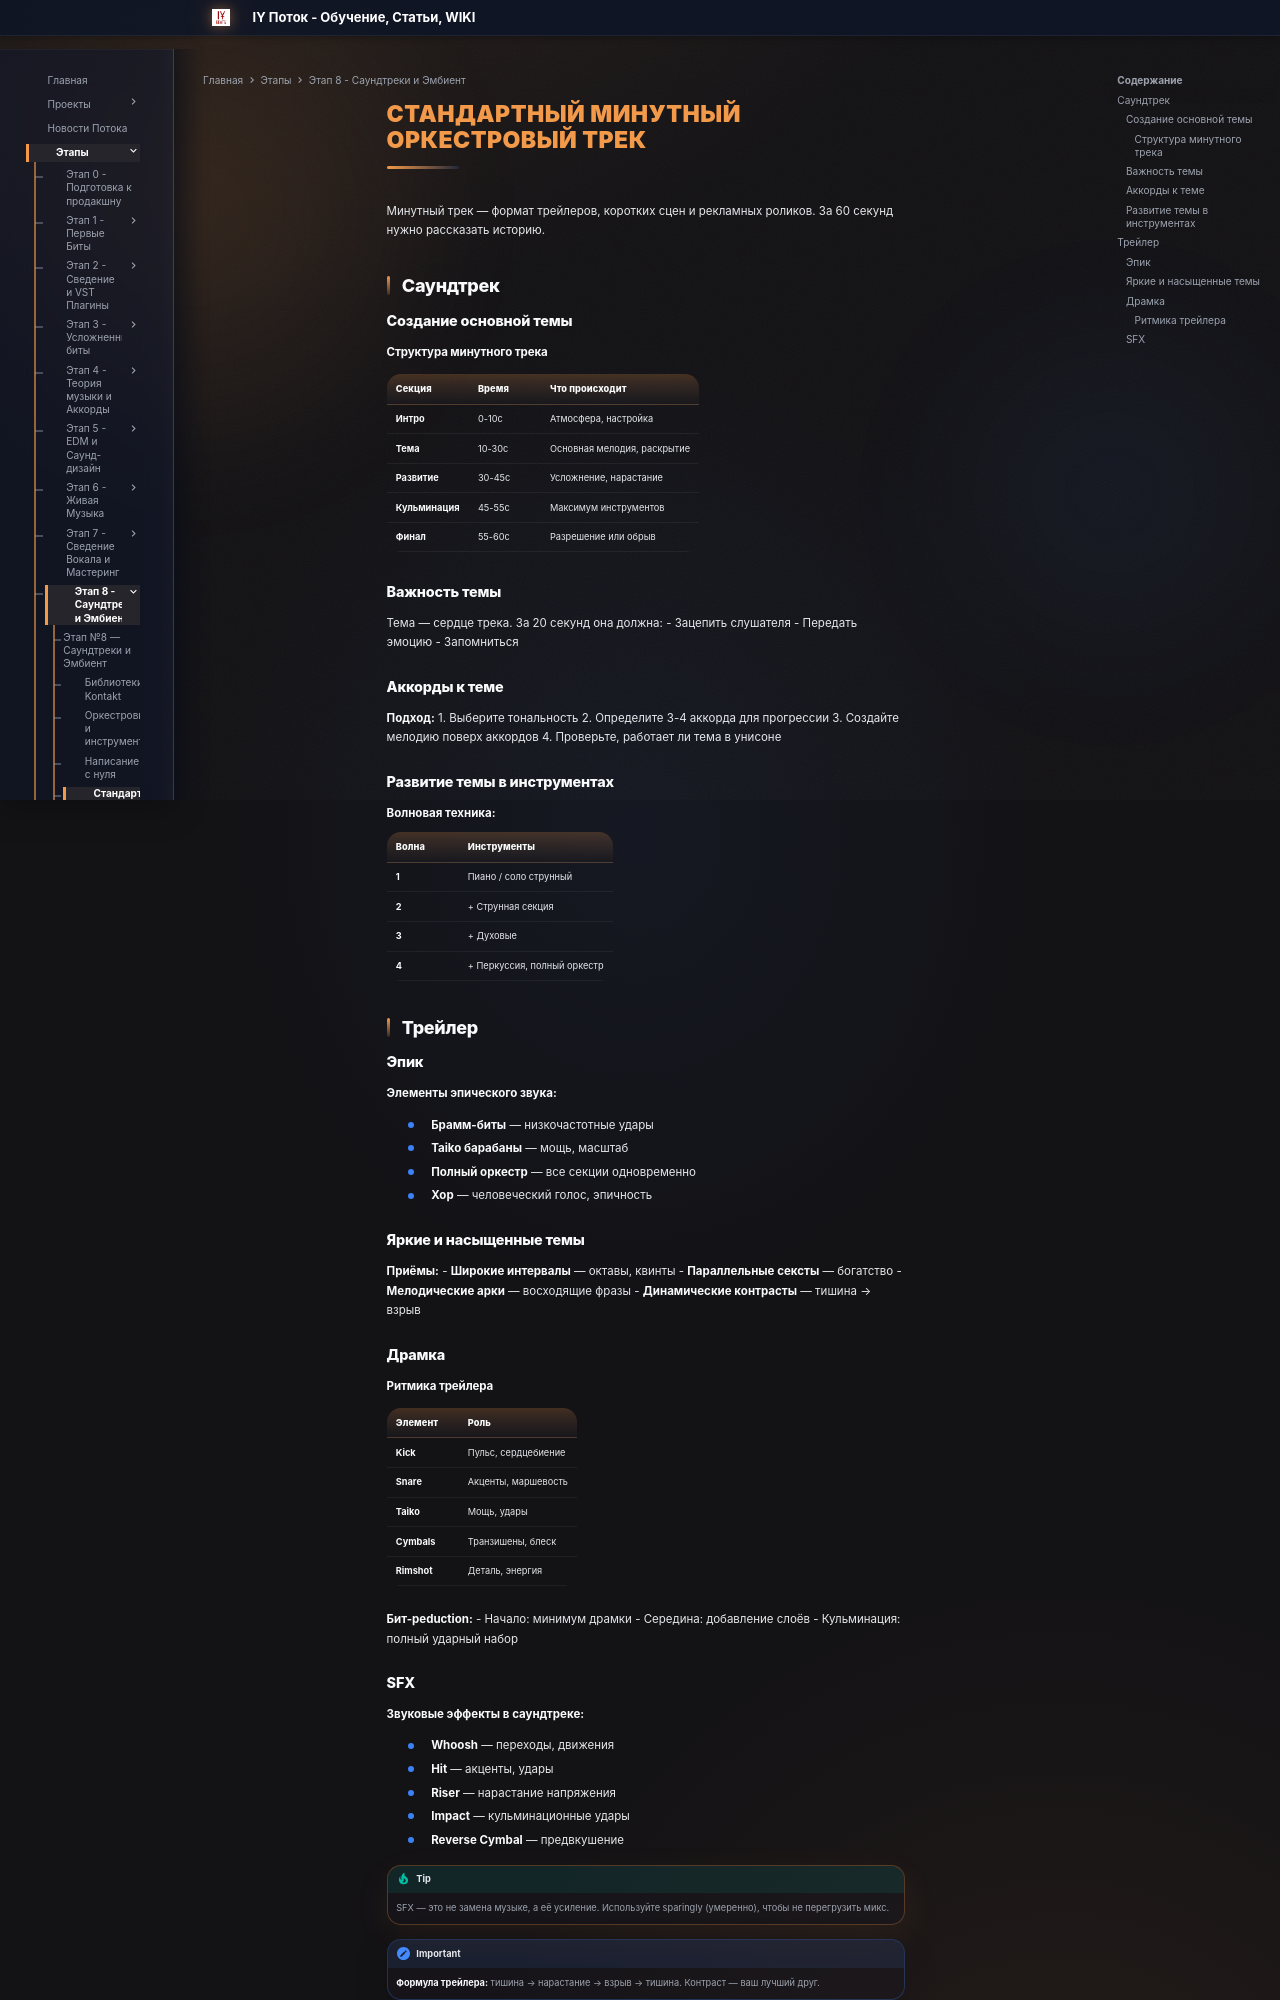

repository: programmcompose/potoksite · page: etap8/standartnyy-trak/index.html · generator: mkdocs

# Стандартный минутный оркестровый трек

Минутный трек — формат трейлеров, коротких сцен и рекламных роликов. За 60 секунд нужно рассказать историю.

## Саундтрек

### Создание основной темы

#### Структура минутного трека

| Секция | Время | Что происходит |
|--------|-------|---------------|
| **Интро** | 0-10с | Атмосфера, настройка |
| **Тема** | 10-30с | Основная мелодия, раскрытие |
| **Развитие** | 30-45с | Усложнение, нарастание |
| **Кульминация** | 45-55с | Максимум инструментов |
| **Финал** | 55-60с | Разрешение или обрыв |

### Важность темы

Тема — сердце трека. За 20 секунд она должна:
- Зацепить слушателя
- Передать эмоцию
- Запомниться

### Аккорды к теме

**Подход:**
1. Выберите тональность
2. Определите 3-4 аккорда для прогрессии
3. Создайте мелодию поверх аккордов
4. Проверьте, работает ли тема в унисоне

### Развитие темы в инструментах

**Волновая техника:**

| Волна | Инструменты |
|-------|-------------|
| **1** | Пиано / соло струнный |
| **2** | + Струнная секция |
| **3** | + Духовые |
| **4** | + Перкуссия, полный оркестр |

## Трейлер

### Эпик

**Элементы эпического звука:**

- **Брамм-биты** — низкочастотные удары
- **Taiko барабаны** — мощь, масштаб
- **Полный оркестр** — все секции одновременно
- **Хор** — человеческий голос, эпичность

### Яркие и насыщенные темы

**Приёмы:**
- **Широкие интервалы** — октавы, квинты
- **Параллельные сексты** — богатство
- **Мелодические арки** — восходящие фразы
- **Динамические контрасты** — тишина → взрыв

### Драмка

#### Ритмика трейлера

| Элемент | Роль |
|---------|------|
| **Kick** | Пульс, сердцебиение |
| **Snare** | Акценты, маршевость |
| **Taiko** | Мощь, удары |
| **Cymbals** | Транзишены, блеск |
| **Rimshot** | Деталь, энергия |

**Бит-реduction:**
- Начало: минимум драмки
- Середина: добавление слоёв
- Кульминация: полный ударный набор
